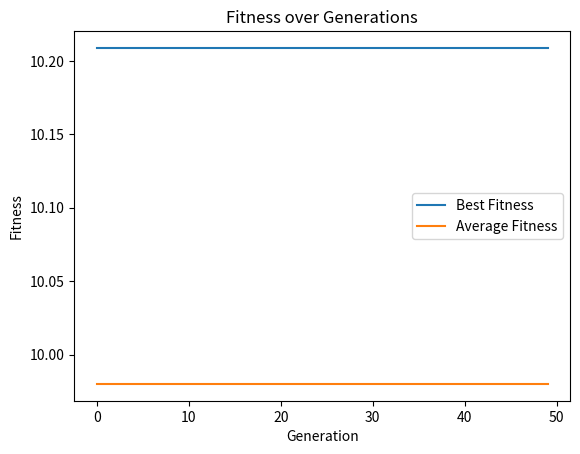

Reproduce this figure in Python.
import random

from matplotlib import pyplot as plt

class vinho :
    def __init__(self, fixed_acidity, volatile_acidity, citric_acid, residual_sugar, chlorides, free_sulfur_dioxide, total_sulfur_dioxide, density, pH, sulphates, alcohol):
        self.fixed_acidity = fixed_acidity
        self.volatile_acidity = volatile_acidity
        self.citric_acid = citric_acid
        self.residual_sugar = residual_sugar
        self.chlorides = chlorides
        self.free_sulfur_dioxide = free_sulfur_dioxide
        self.total_sulfur_dioxide = total_sulfur_dioxide
        self.density = density
        self.pH = pH
        self.sulphates = sulphates
        self.alcohol = alcohol
        
def fitness(x):
    return 55.76+0.0677*(x.fixed_acidity)-1.3279*(x.volatile_acidity)-0.1097*(x.citric_acid)+0.0436*(x.residual_sugar)-0.4837*(x.chlorides)+0.0060*(x.free_sulfur_dioxide)-0.0025*(x.total_sulfur_dioxide)-54.97*(x.density)+0.4393*(x.pH)+0.7683*(x.sulphates)+0.2670*(x.alcohol)

def init_population(pop_size, gene_bounds):
    population = []
    for _ in range(pop_size):
        individual = vinho(
            fixed_acidity = random.uniform(gene_bounds['fixed_acidity'][0], gene_bounds['fixed_acidity'][1]),
            volatile_acidity = random.uniform(gene_bounds['volatile_acidity'][0], gene_bounds['volatile_acidity'][1]),
            citric_acid = random.uniform(gene_bounds['citric_acid'][0], gene_bounds['citric_acid'][1]),
            residual_sugar = random.uniform(gene_bounds['residual_sugar'][0], gene_bounds['residual_sugar'][1]),
            chlorides = random.uniform(gene_bounds['chlorides'][0], gene_bounds['chlorides'][1]),
            free_sulfur_dioxide = random.uniform(gene_bounds['free_sulfur_dioxide'][0], gene_bounds['free_sulfur_dioxide'][1]),
            total_sulfur_dioxide = random.uniform(gene_bounds['total_sulfur_dioxide'][0], gene_bounds['total_sulfur_dioxide'][1]),
            density = random.uniform(gene_bounds['density'][0], gene_bounds['density'][1]),
            pH = random.uniform(gene_bounds['pH'][0], gene_bounds['pH'][1]),
            sulphates = random.uniform(gene_bounds['sulphates'][0], gene_bounds['sulphates'][1]),
            alcohol = random.uniform(gene_bounds['alcohol'][0], gene_bounds['alcohol'][1])
        )
        population.append(individual)
    return population

def select_parents(population, fitnesses, num_parents):
    selected_parents = random.choices(
        population,
        weights=fitnesses,
        k=num_parents
    )
    return selected_parents

def crossover(parent1, parent2):
    child1 = vinho(
        fixed_acidity=(random.choice([parent1.fixed_acidity, parent2.fixed_acidity])),
        volatile_acidity=(random.choice([parent1.volatile_acidity, parent2.volatile_acidity])),
        citric_acid=(random.choice([parent1.citric_acid, parent2.citric_acid])),
        residual_sugar=(random.choice([parent1.residual_sugar, parent2.residual_sugar])),
        chlorides=(random.choice([parent1.chlorides, parent2.chlorides])),
        free_sulfur_dioxide=(random.choice([parent1.free_sulfur_dioxide, parent2.free_sulfur_dioxide])),
        total_sulfur_dioxide=(random.choice([parent1.total_sulfur_dioxide, parent2.total_sulfur_dioxide])),
        density=(random.choice([parent1.density, parent2.density])),
        pH=(random.choice([parent1.pH, parent2.pH])),
        sulphates=(random.choice([parent1.sulphates, parent2.sulphates])),
        alcohol=(random.choice([parent1.alcohol, parent2.alcohol]))
    )
    child2 = vinho(
        fixed_acidity=(random.choice([parent1.fixed_acidity, parent2.fixed_acidity])),
        volatile_acidity=(random.choice([parent1.volatile_acidity, parent2.volatile_acidity])),
        citric_acid=(random.choice([parent1.citric_acid, parent2.citric_acid])),
        residual_sugar=(random.choice([parent1.residual_sugar, parent2.residual_sugar])),
        chlorides=(random.choice([parent1.chlorides, parent2.chlorides])),
        free_sulfur_dioxide=(random.choice([parent1.free_sulfur_dioxide, parent2.free_sulfur_dioxide])),
        total_sulfur_dioxide=(random.choice([parent1.total_sulfur_dioxide, parent2.total_sulfur_dioxide])),
        density=(random.choice([parent1.density, parent2.density])),
        pH=(random.choice([parent1.pH, parent2.pH])),
        sulphates=(random.choice([parent1.sulphates, parent2.sulphates])),
        alcohol=(random.choice([parent1.alcohol, parent2.alcohol]))
    )

    if (fitness(child1) < fitness(parent1)) and (fitness(child1) < fitness(parent2)):
        child1 = parent1 if fitness(parent1) > fitness(parent2) else parent2
    
    if (fitness(child2) < fitness(parent1)) and (fitness(child2) < fitness(parent2)):
        child2 = parent1 if fitness(parent1) > fitness(parent2) else parent2
    
    return child1, child2

def mutate(individual, gene_bounds):
    gene = random.randint(0, 10)
    if gene == 0:
        individual.fixed_acidity = random.uniform(gene_bounds['fixed_acidity'][0], gene_bounds['fixed_acidity'][1])
    elif gene == 1:
        individual.volatile_acidity = random.uniform(gene_bounds['volatile_acidity'][0], gene_bounds['volatile_acidity'][1])
    elif gene == 2:
        individual.citric_acid = random.uniform(gene_bounds['citric_acid'][0], gene_bounds['citric_acid'][1])
    elif gene == 3:
        individual.residual_sugar = random.uniform(gene_bounds['residual_sugar'][0], gene_bounds['residual_sugar'][1])
    elif gene == 4:
        individual.chlorides = random.uniform(gene_bounds['chlorides'][0], gene_bounds['chlorides'][1])
    elif gene == 5:
        individual.free_sulfur_dioxide = random.uniform(gene_bounds['free_sulfur_dioxide'][0], gene_bounds['free_sulfur_dioxide'][1])
    elif gene == 6:
        individual.total_sulfur_dioxide = random.uniform(gene_bounds['total_sulfur_dioxide'][0], gene_bounds['total_sulfur_dioxide'][1])
    elif gene == 7:
        individual.density = random.uniform(gene_bounds['density'][0], gene_bounds['density'][1])
    elif gene == 8:
        individual.pH = random.uniform(gene_bounds['pH'][0], gene_bounds['pH'][1])
    elif gene == 9:
        individual.sulphates = random.uniform(gene_bounds['sulphates'][0], gene_bounds['sulphates'][1])
    elif gene == 10:
        individual.alcohol = random.uniform(gene_bounds['alcohol'][0], gene_bounds['alcohol'][1])
        
    return individual

def genetic_algorithm(pop_size, gene_bounds, num_generations, mutation_rate):
    population = init_population(pop_size, gene_bounds)
    
    for generation in range(num_generations):
        fitnesses = [fitness(ind) for ind in population]
        
        new_population = []
        while len(new_population) < pop_size:
            parents = select_parents(population, fitnesses, 2)
            child1, child2 = crossover(parents[0], parents[1])
            if random.random() < mutation_rate:
                child1 = mutate(child1, gene_bounds)
            if random.random() < mutation_rate:
                child2 = mutate(child2, gene_bounds)
            new_population.extend([child1, child2])
        
        population = new_population[:pop_size]
        
        best_fitness = max(fitnesses)
        avg_fitness = sum(fitnesses) / len(fitnesses)
        print(f"Generation {generation+1}: Best Fitness = {best_fitness}, Average Fitness = {avg_fitness}")
    
    best_individual = max(population, key=fitness)
    plt.plot(range(num_generations), [max([fitness(ind) for ind in population]) for _ in range(num_generations)], label='Best Fitness')
    plt.plot(range(num_generations), [sum([fitness(ind) for ind in population]) / len(population) for _ in range(num_generations)], label='Average Fitness')
    plt.xlabel('Generation')
    plt.ylabel('Fitness')
    plt.title('Fitness over Generations')
    plt.legend()
    plt.show()
    
    return best_individual

gene_bounds = {
    'fixed_acidity': (4.6, 15.9),
    'volatile_acidity': (0.12, 1.58),
    'citric_acid': (0.0, 1.0),
    'residual_sugar': (0.9, 15.5),
    'chlorides': (0.012, 0.611),
    'free_sulfur_dioxide': (1.0, 72.0),
    'total_sulfur_dioxide': (6.0, 289.0),
    'density': (0.99007, 1.00369),
    'pH': (2.74, 4.01),
    'sulphates': (0.33, 2.0),
    'alcohol': (8.0, 14.9)
}

best_wine = genetic_algorithm(pop_size=100, gene_bounds=gene_bounds, num_generations=50, mutation_rate=0.1)
print("Best Wine Parameters:")
print(f"Fixed Acidity: {best_wine.fixed_acidity}")
print(f"Volatile Acidity: {best_wine.volatile_acidity}")
print(f"Citric Acid: {best_wine.citric_acid}")
print(f"Residual Sugar: {best_wine.residual_sugar}")
print(f"Chlorides: {best_wine.chlorides}")
print(f"Free Sulfur Dioxide: {best_wine.free_sulfur_dioxide}")
print(f"Total Sulfur Dioxide: {best_wine.total_sulfur_dioxide}")
print(f"Density: {best_wine.density}")
print(f"pH: {best_wine.pH}")
print(f"Sulphates: {best_wine.sulphates}")
print(f"Alcohol: {best_wine.alcohol}")